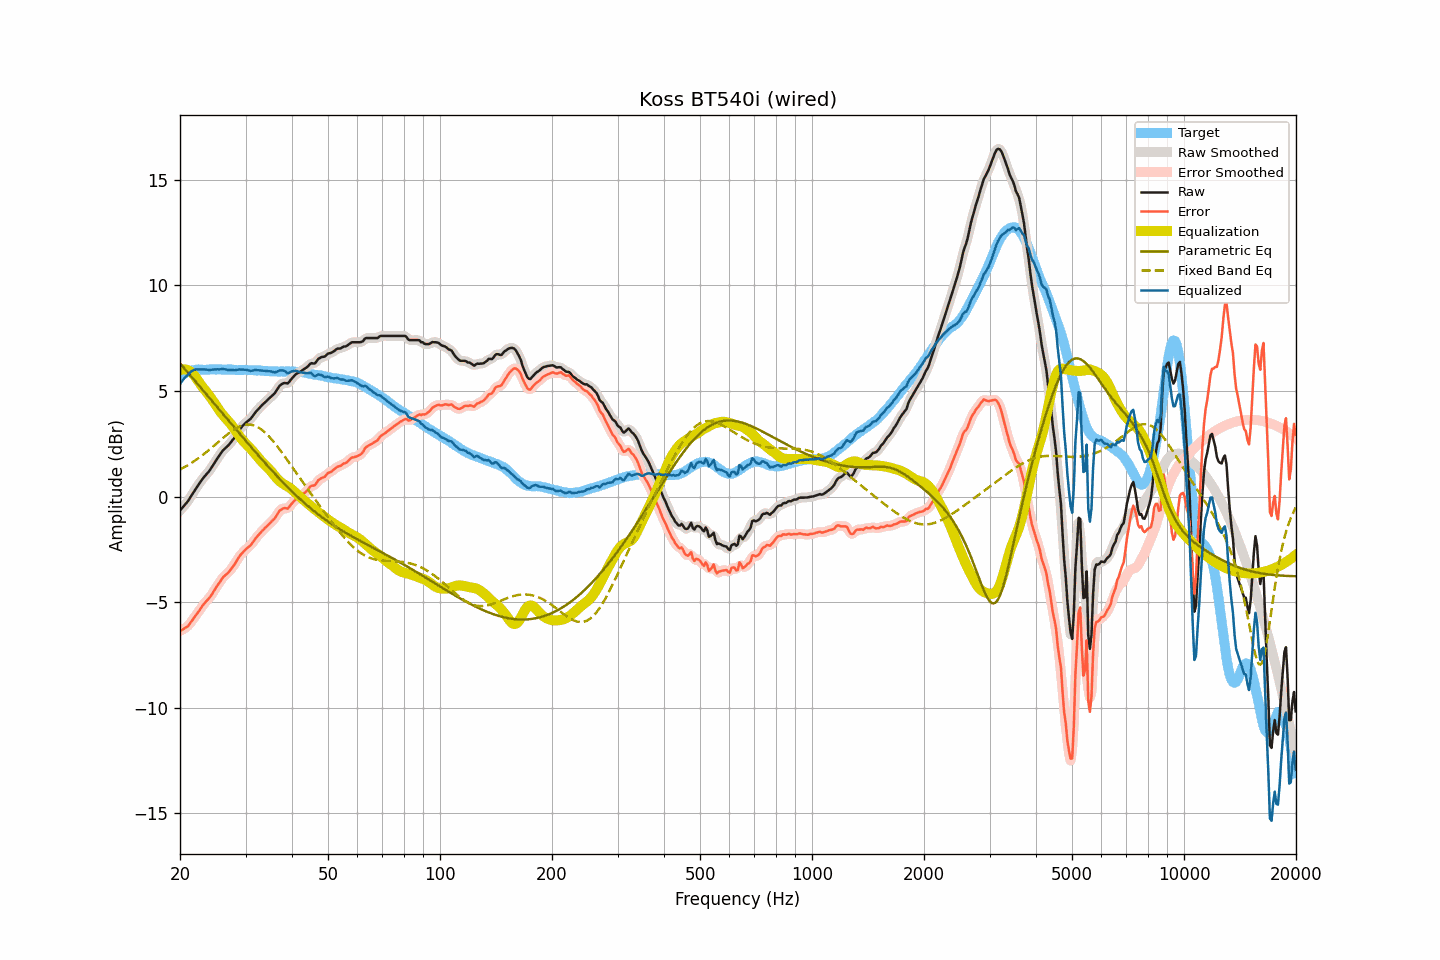

The table this chart was drawn from, first rows:
frequency, raw, smoothed, error, error_smoothed, equalization, parametric_eq, fixed_band_eq, equalized_raw, equalized_smoothed, target
20.00, -0.66, -0.66, -6.36, -6.36, 5.99, 6.31, 1.28, 5.32, 5.33, 5.70
20.20, -0.57, -0.57, -6.32, -6.33, 6.01, 6.22, 1.32, 5.44, 5.44, 5.75
20.40, -0.48, -0.49, -6.28, -6.28, 6.02, 6.13, 1.36, 5.54, 5.54, 5.80
20.61, -0.39, -0.39, -6.22, -6.23, 6.02, 6.04, 1.40, 5.63, 5.63, 5.83
20.81, -0.30, -0.30, -6.18, -6.18, 6.01, 5.96, 1.45, 5.71, 5.70, 5.88
21.02, -0.21, -0.20, -6.13, -6.12, 5.98, 5.87, 1.49, 5.77, 5.78, 5.92
21.23, -0.09, -0.09, -6.03, -6.03, 5.94, 5.78, 1.54, 5.85, 5.85, 5.94
21.44, 0.04, 0.03, -5.92, -5.93, 5.89, 5.69, 1.59, 5.93, 5.92, 5.96
21.66, 0.16, 0.16, -5.82, -5.82, 5.81, 5.60, 1.64, 5.97, 5.97, 5.98
21.87, 0.28, 0.28, -5.71, -5.71, 5.72, 5.51, 1.69, 6.01, 6.01, 5.99
22.09, 0.40, 0.40, -5.61, -5.61, 5.62, 5.42, 1.74, 6.02, 6.02, 6.01
22.31, 0.51, 0.51, -5.51, -5.50, 5.51, 5.33, 1.79, 6.02, 6.02, 6.02
22.54, 0.62, 0.62, -5.40, -5.40, 5.40, 5.24, 1.85, 6.02, 6.02, 6.02
22.76, 0.73, 0.73, -5.29, -5.28, 5.29, 5.15, 1.90, 6.02, 6.02, 6.02
22.99, 0.84, 0.83, -5.17, -5.17, 5.19, 5.06, 1.96, 6.03, 6.02, 6.01
23.22, 0.93, 0.93, -5.08, -5.07, 5.10, 4.97, 2.02, 6.02, 6.03, 6.00
23.45, 1.02, 1.02, -4.98, -4.99, 5.00, 4.88, 2.08, 6.02, 6.02, 6.00
23.69, 1.11, 1.10, -4.91, -4.91, 4.90, 4.79, 2.14, 6.01, 6.00, 6.01
23.92, 1.19, 1.20, -4.82, -4.82, 4.80, 4.70, 2.20, 5.99, 6.00, 6.01
24.16, 1.30, 1.30, -4.72, -4.72, 4.70, 4.61, 2.27, 6.00, 6.00, 6.02
24.40, 1.42, 1.42, -4.61, -4.61, 4.59, 4.52, 2.33, 6.01, 6.01, 6.03
24.65, 1.54, 1.54, -4.48, -4.48, 4.48, 4.43, 2.40, 6.02, 6.02, 6.02
24.89, 1.66, 1.66, -4.36, -4.36, 4.36, 4.34, 2.46, 6.02, 6.02, 6.02
25.14, 1.78, 1.78, -4.24, -4.24, 4.25, 4.25, 2.53, 6.03, 6.02, 6.02
25.39, 1.89, 1.89, -4.14, -4.13, 4.13, 4.16, 2.59, 6.02, 6.03, 6.03
25.65, 2.00, 2.01, -4.03, -4.02, 4.03, 4.07, 2.66, 6.02, 6.03, 6.03
25.91, 2.12, 2.11, -3.90, -3.91, 3.93, 3.98, 2.73, 6.04, 6.04, 6.01
26.16, 2.21, 2.20, -3.80, -3.81, 3.83, 3.89, 2.79, 6.04, 6.04, 6.01
26.43, 2.28, 2.28, -3.73, -3.73, 3.75, 3.80, 2.85, 6.03, 6.03, 6.01
26.69, 2.35, 2.35, -3.66, -3.67, 3.66, 3.71, 2.92, 6.01, 6.01, 6.01
26.96, 2.42, 2.42, -3.60, -3.59, 3.58, 3.62, 2.98, 6.00, 6.00, 6.02
27.23, 2.51, 2.51, -3.51, -3.51, 3.49, 3.53, 3.03, 6.00, 6.00, 6.02
27.50, 2.61, 2.60, -3.41, -3.41, 3.39, 3.44, 3.09, 6.00, 5.99, 6.02
27.77, 2.70, 2.70, -3.31, -3.31, 3.29, 3.35, 3.14, 5.99, 5.99, 6.01
28.05, 2.80, 2.81, -3.21, -3.19, 3.18, 3.26, 3.19, 5.98, 5.99, 6.00
28.33, 2.92, 2.92, -3.07, -3.07, 3.07, 3.17, 3.24, 5.99, 6.00, 5.99
28.62, 3.05, 3.04, -2.94, -2.95, 2.96, 3.08, 3.28, 6.01, 6.01, 5.99
28.90, 3.17, 3.16, -2.83, -2.83, 2.85, 2.99, 3.31, 6.02, 6.01, 6.00
29.19, 3.26, 3.26, -2.73, -2.73, 2.75, 2.90, 3.35, 6.01, 6.02, 5.99
29.48, 3.35, 3.35, -2.66, -2.65, 2.66, 2.81, 3.37, 6.01, 6.01, 6.01
29.78, 3.43, 3.43, -2.57, -2.57, 2.58, 2.72, 3.39, 6.01, 6.01, 5.99
30.08, 3.51, 3.50, -2.50, -2.50, 2.50, 2.63, 3.40, 6.01, 6.00, 6.00
30.38, 3.57, 3.56, -2.42, -2.43, 2.42, 2.54, 3.41, 5.99, 5.99, 5.99
30.68, 3.63, 3.63, -2.36, -2.36, 2.34, 2.45, 3.41, 5.97, 5.97, 5.99
30.99, 3.69, 3.70, -2.30, -2.29, 2.26, 2.37, 3.40, 5.95, 5.96, 5.99
31.30, 3.79, 3.79, -2.20, -2.20, 2.18, 2.28, 3.39, 5.97, 5.97, 5.98
31.61, 3.89, 3.89, -2.09, -2.09, 2.09, 2.19, 3.37, 5.98, 5.98, 5.98
31.93, 4.00, 3.99, -1.98, -1.99, 2.00, 2.10, 3.34, 5.99, 5.99, 5.98
32.24, 4.08, 4.08, -1.89, -1.89, 1.91, 2.02, 3.30, 5.99, 5.99, 5.97
32.57, 4.17, 4.17, -1.81, -1.80, 1.81, 1.93, 3.26, 5.98, 5.98, 5.97
32.89, 4.25, 4.25, -1.72, -1.72, 1.72, 1.84, 3.21, 5.97, 5.97, 5.97
33.22, 4.33, 4.33, -1.63, -1.64, 1.64, 1.76, 3.16, 5.97, 5.96, 5.96
33.55, 4.40, 4.40, -1.56, -1.56, 1.56, 1.67, 3.10, 5.96, 5.96, 5.96
33.89, 4.47, 4.47, -1.48, -1.48, 1.48, 1.58, 3.03, 5.95, 5.95, 5.94
34.23, 4.54, 4.54, -1.41, -1.41, 1.41, 1.50, 2.96, 5.95, 5.95, 5.95
34.57, 4.61, 4.61, -1.33, -1.33, 1.33, 1.41, 2.88, 5.94, 5.94, 5.94
34.92, 4.68, 4.68, -1.26, -1.25, 1.25, 1.33, 2.80, 5.93, 5.93, 5.93
35.27, 4.76, 4.75, -1.17, -1.18, 1.17, 1.25, 2.71, 5.92, 5.92, 5.93
35.62, 4.83, 4.83, -1.10, -1.10, 1.07, 1.16, 2.62, 5.90, 5.90, 5.93
35.97, 4.90, 4.92, -1.02, -1.01, 0.98, 1.08, 2.53, 5.88, 5.89, 5.92
... 635 more rows
